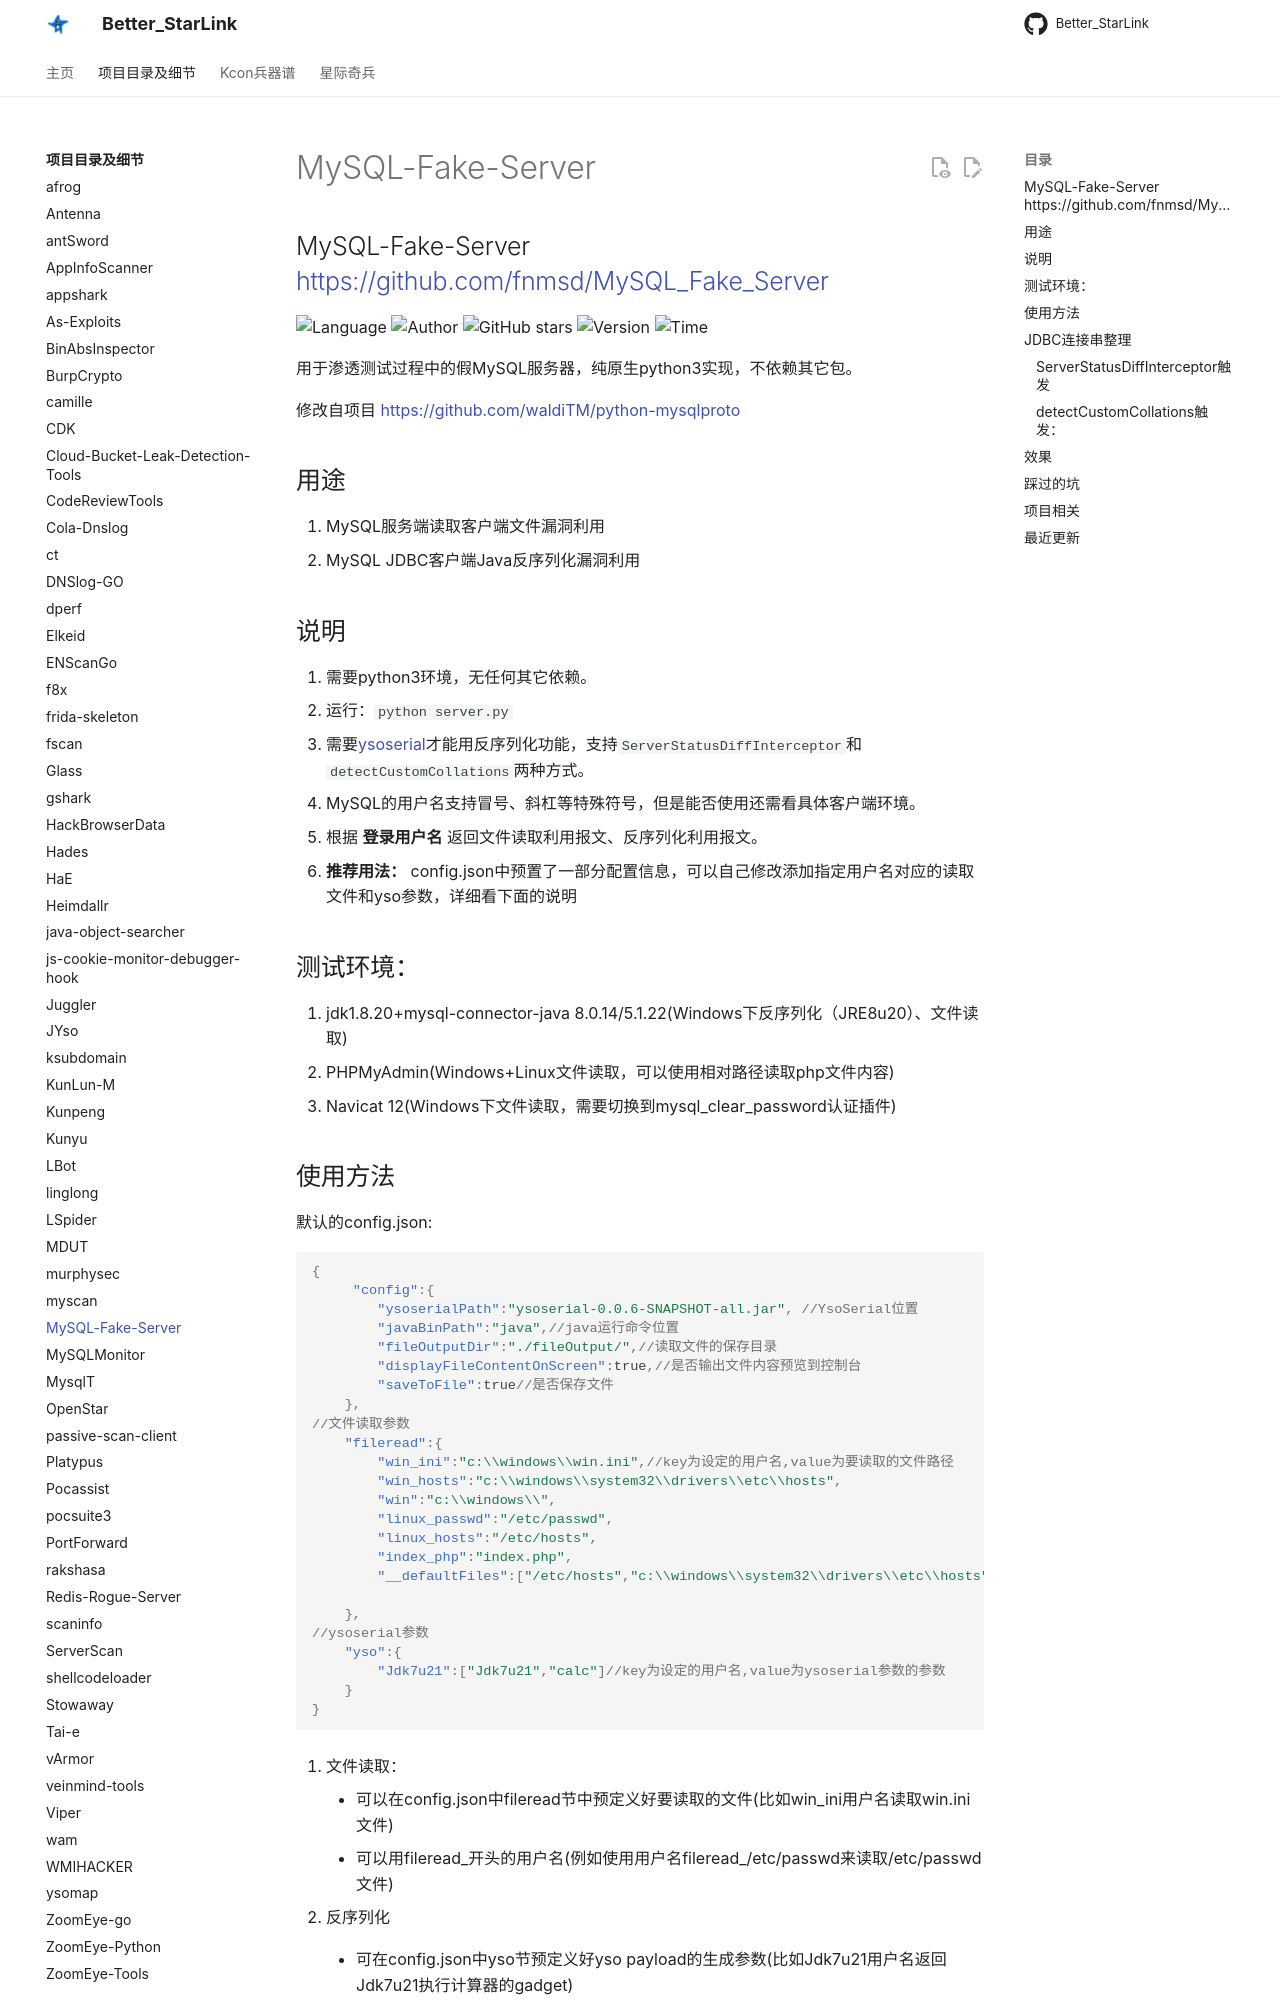

repository: ProbiusOfficial/Better_StarLink · page: detail/MySQL-Fake-Server/index.html · generator: mkdocs

## MySQL-Fake-Server <https://github.com/fnmsd/MySQL_Fake_Server>
<!--auto_detail_badge_begin_0b490ffb61b26b45de3ea5d7dd8a582e-->
![Language](https://img.shields.io/badge/Language-Python-blue)
![Author](https://img.shields.io/badge/Author-fnmsd-orange)
![GitHub stars](https://img.shields.io/github/stars/fnmsd/MySQL_Fake_Server.svg?style=flat&logo=github)
![Version](https://img.shields.io/badge/Version-V0.0.1-red)
![Time](https://img.shields.io/badge/Join-20211122-green)
<!--auto_detail_badge_end_fef74f2d7ea73fcc43ff78e05b1e7451-->


用于渗透测试过程中的假MySQL服务器，纯原生python3实现，不依赖其它包。

修改自项目 <https://github.com/waldiTM/python-mysqlproto>

## 用途

1. MySQL服务端读取客户端文件漏洞利用
2. MySQL JDBC客户端Java反序列化漏洞利用

## 说明
1. 需要python3环境，无任何其它依赖。
2. 运行：`python server.py`
3. 需要[ysoserial](https://github.com/frohoff/ysoserial)才能用反序列化功能，支持`ServerStatusDiffInterceptor`和`detectCustomCollations`两种方式。
4. MySQL的用户名支持冒号、斜杠等特殊符号，但是能否使用还需看具体客户端环境。
5. 根据 **登录用户名** 返回文件读取利用报文、反序列化利用报文。
6. **推荐用法：** config.json中预置了一部分配置信息，可以自己修改添加指定用户名对应的读取文件和yso参数，详细看下面的说明

## 测试环境：
1. jdk1.8.20+mysql-connector-java 8.0.14/5.1.22(Windows下反序列化（JRE8u20）、文件读取)
2. PHPMyAdmin(Windows+Linux文件读取，可以使用相对路径读取php文件内容)
3. Navicat 12(Windows下文件读取，需要切换到mysql_clear_password认证插件)
